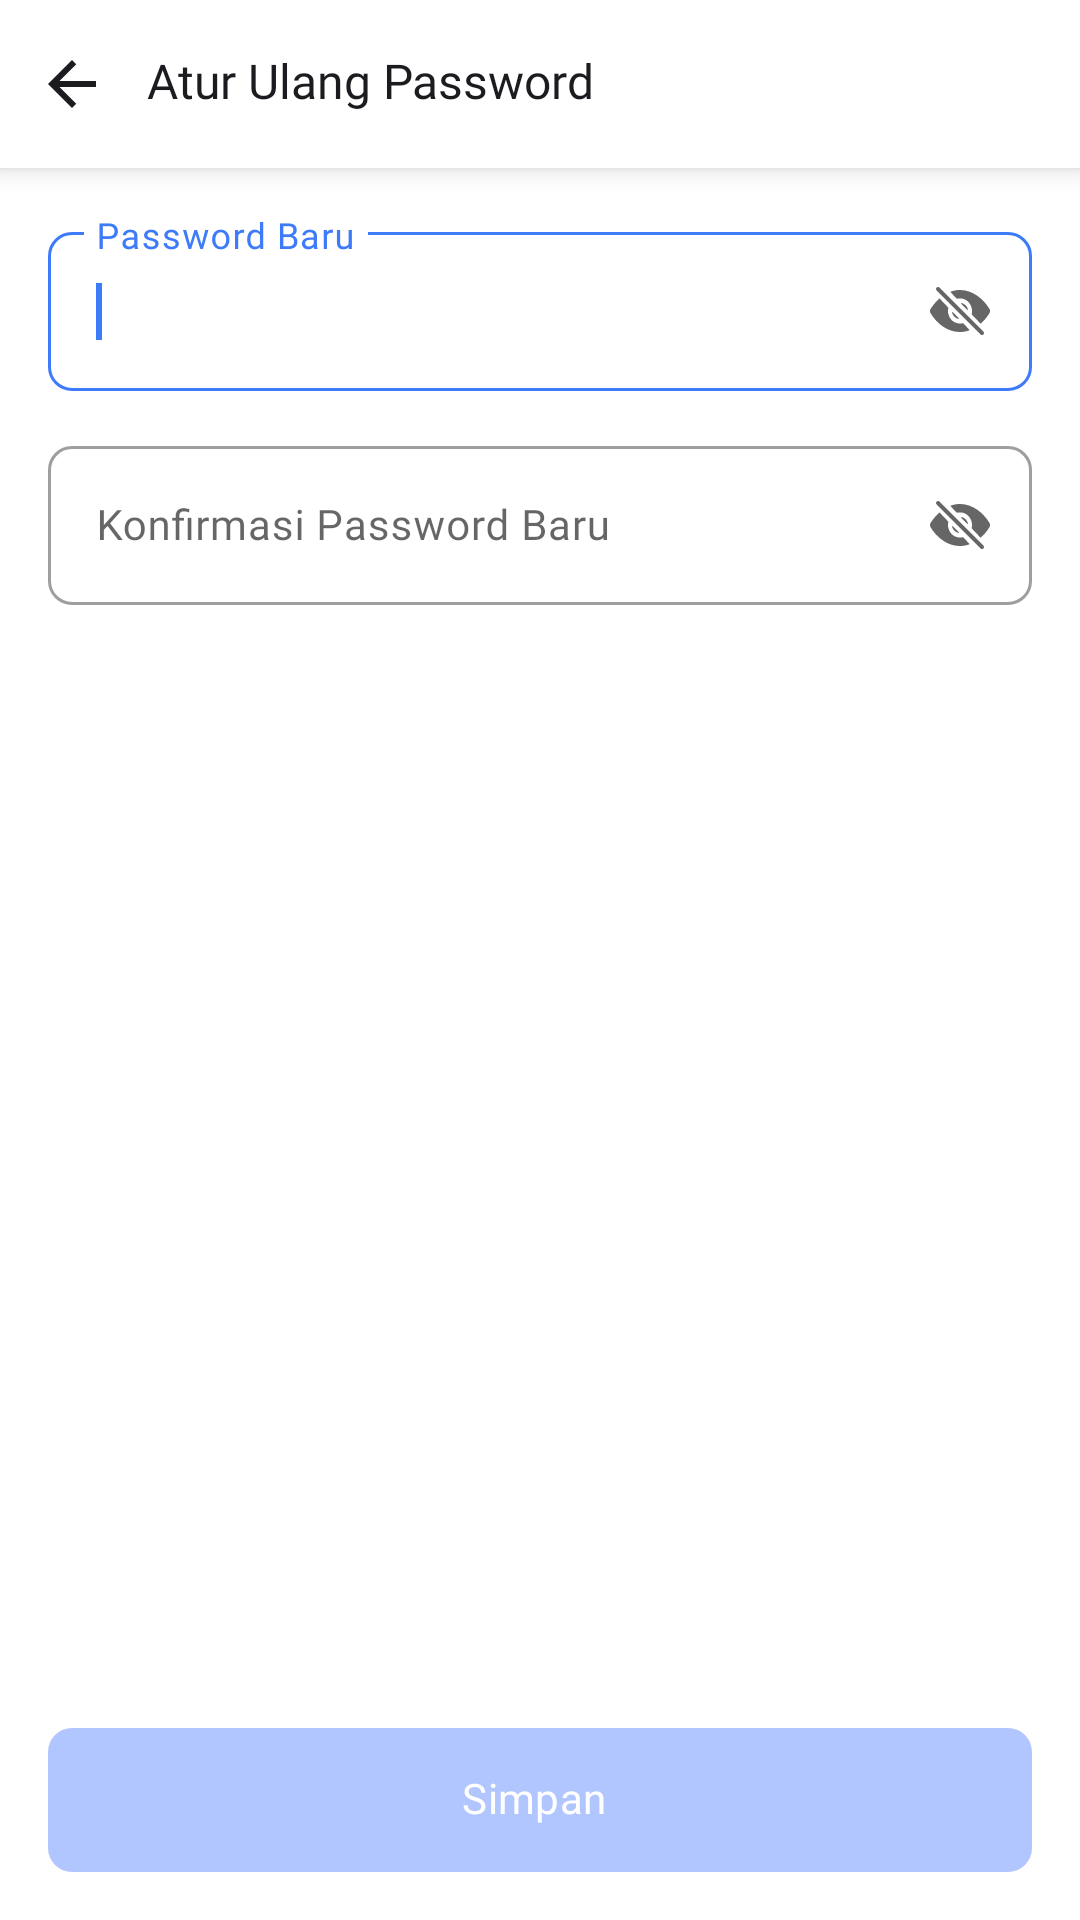

The Android layout XML behind this screen, and the referenced resources:
<!-- AndroidManifest.xml: activity theme Theme.Shonic.WhiteStatusBar -->
<!-- res/layout/activity_new_password.xml -->
<?xml version="1.0" encoding="utf-8"?>
<androidx.constraintlayout.widget.ConstraintLayout xmlns:android="http://schemas.android.com/apk/res/android"
    xmlns:app="http://schemas.android.com/apk/res-auto"
    xmlns:tools="http://schemas.android.com/tools"
    android:layout_width="match_parent"
    android:layout_height="match_parent"
    tools:context=".ui.auth.login.password.newpassword.NewPasswordActivity">

    <androidx.appcompat.widget.Toolbar
        android:id="@+id/toolbar_new_password"
        android:layout_width="match_parent"
        android:layout_height="?attr/actionBarSize"
        android:background="@color/white"
        android:elevation="5dp"
        android:paddingStart="6dp"
        app:contentInsetLeft="0dp"
        app:contentInsetStart="0dp"
        app:contentInsetStartWithNavigation="0dp"
        app:layout_constraintEnd_toEndOf="parent"
        app:layout_constraintStart_toStartOf="parent"
        app:layout_constraintTop_toTopOf="parent"
        tools:ignore="RtlSymmetry">

        <LinearLayout
            android:id="@+id/ll_new_password_btn_back"
            android:layout_width="36dp"
            android:layout_height="36dp"
            android:background="@drawable/ripple_background"
            android:gravity="center">

            <ImageView
                android:layout_width="wrap_content"
                android:layout_height="wrap_content"
                android:layout_gravity="center"
                android:importantForAccessibility="no"
                android:src="@drawable/all_arrow_back_default" />
        </LinearLayout>

        <TextView
            android:layout_width="wrap_content"
            android:layout_height="wrap_content"
            android:layout_marginStart="7dp"
            android:fontFamily="@font/opensans_bold"
            android:gravity="center"
            android:includeFontPadding="false"
            android:paddingBottom="1dp"
            android:text="@string/new_password_title"
            android:textColor="@color/dark_gray"
            android:textSize="16sp" />
    </androidx.appcompat.widget.Toolbar>

    <TextView
        android:id="@+id/tv_error_message_new_password"
        android:layout_width="match_parent"
        android:layout_height="40dp"
        android:drawablePadding="8dp"
        android:visibility="gone"
        android:paddingStart="16dp"
        android:paddingTop="12dp"
        android:textSize="14sp"
        android:paddingEnd="16dp"
        android:textColor="#CB3A31"
        android:background="@drawable/combine_color"
        app:drawableStartCompat="@drawable/ic_error_icon"
        app:layout_constraintEnd_toEndOf="parent"
        app:layout_constraintStart_toStartOf="parent"
        app:layout_constraintTop_toBottomOf="@+id/toolbar_new_password" />


    <com.google.android.material.textfield.TextInputLayout
        android:id="@+id/til_new_password_password"
        style="@style/Widget.MaterialComponents.TextInputLayout.OutlinedBox"
        android:layout_width="match_parent"
        android:layout_height="wrap_content"
        android:layout_marginHorizontal="16dp"
        android:layout_marginTop="16dp"
        android:hint="@string/new_password"
        android:imeOptions="actionNext"
        android:nextFocusDown="@id/et_new_password_confirm"
        app:boxCornerRadiusBottomEnd="8dp"
        app:boxCornerRadiusBottomStart="8dp"
        app:boxCornerRadiusTopEnd="8dp"
        app:boxCornerRadiusTopStart="8dp"
        app:boxStrokeWidthFocused="1dp"
        app:endIconDrawable="@drawable/ic_eye"
        app:endIconMode="password_toggle"
        app:layout_constraintEnd_toEndOf="parent"
        app:layout_constraintStart_toStartOf="parent"
        app:layout_constraintTop_toBottomOf="@+id/tv_error_message_new_password">

        <com.google.android.material.textfield.TextInputEditText
            android:id="@+id/et_new_password"
            android:layout_width="match_parent"
            android:layout_height="wrap_content"
            android:fontFamily="@font/opensans_medium"
            android:inputType="textNoSuggestions|textPassword"
            android:letterSpacing="0.02"
            android:textColor="@color/dark_gray"
            android:textColorHint="@color/gray"
            android:textSize="14sp">

            <requestFocus />
        </com.google.android.material.textfield.TextInputEditText>
    </com.google.android.material.textfield.TextInputLayout>

    <com.google.android.material.textfield.TextInputLayout
        android:id="@+id/til_new_password_confirm_password"
        style="@style/Widget.MaterialComponents.TextInputLayout.OutlinedBox"
        android:layout_width="match_parent"
        android:layout_height="wrap_content"
        android:layout_marginHorizontal="16dp"
        android:layout_marginTop="13dp"
        android:hint="@string/new_password_confirm"
        android:imeOptions="actionDone"
        app:boxCornerRadiusBottomEnd="8dp"
        app:boxCornerRadiusBottomStart="8dp"
        app:boxCornerRadiusTopEnd="8dp"
        app:boxCornerRadiusTopStart="8dp"
        app:boxStrokeWidthFocused="1dp"
        app:endIconDrawable="@drawable/ic_eye"
        app:endIconMode="password_toggle"
        app:layout_constraintEnd_toEndOf="parent"
        app:layout_constraintStart_toStartOf="parent"
        app:layout_constraintTop_toBottomOf="@+id/til_new_password_password">

        <com.google.android.material.textfield.TextInputEditText
            android:id="@+id/et_new_password_confirm"
            android:layout_width="match_parent"
            android:layout_height="wrap_content"
            android:fontFamily="@font/opensans_medium"
            android:inputType="textNoSuggestions|textPassword"
            android:letterSpacing="0.02"
            android:textColor="@color/dark_gray"
            android:textColorHint="@color/gray"
            android:textSize="14sp" />
    </com.google.android.material.textfield.TextInputLayout>

    <androidx.appcompat.widget.AppCompatButton
        android:id="@+id/btn_new_password_save"
        style="@style/Button.MaterialComponents.Outlined"
        android:layout_width="match_parent"
        android:layout_height="48dp"
        android:layout_marginHorizontal="16dp"
        android:layout_marginBottom="16dp"
        android:enabled="false"
        android:fontFamily="@font/opensans_medium"
        android:includeFontPadding="false"
        android:letterSpacing="0.01"
        android:text="@string/new_password_button_save"
        android:textAllCaps="false"
        android:textColor="@color/white"
        android:textSize="14sp"
        app:layout_constraintBottom_toBottomOf="parent"
        app:layout_constraintEnd_toEndOf="parent"
        app:layout_constraintStart_toStartOf="parent" />

    <ProgressBar
        android:id="@+id/pb_new_password_verification"
        android:layout_width="wrap_content"
        android:layout_height="wrap_content"
        android:visibility="gone"
        app:layout_constraintBottom_toBottomOf="parent"
        app:layout_constraintEnd_toEndOf="parent"
        app:layout_constraintStart_toStartOf="parent"
        app:layout_constraintTop_toTopOf="parent" />


</androidx.constraintlayout.widget.ConstraintLayout>
<!-- resources referenced by this layout -->
<resources>
  <color name="dark_gray">#1C1B1F</color>
  <color name="gray">#757575</color>
  <color name="white">#FFFFFF</color>
  <!-- drawable all_arrow_back_default (drawable) -->
  <vector xmlns:android="http://schemas.android.com/apk/res/android"
      android:width="16dp"
      android:height="16dp"
      android:viewportWidth="16"
      android:viewportHeight="16">
    <path
        android:pathData="M16,7H3.83L9.42,1.41L8,0L0,8L8,16L9.41,14.59L3.83,9H16V7Z"
        android:fillColor="@color/dark_gray"/>
  </vector>
  <!-- drawable combine_color (drawable) -->
  <?xml version="1.0" encoding="utf-8"?>
  <shape xmlns:android="http://schemas.android.com/apk/res/android">
      <gradient
          android:angle="90"
          android:centerColor="#EA928C"
          android:endColor="#EA928C"
          android:gradientRadius="0.2"
          android:startColor="#EA928C"
          android:type="linear" />
  </shape>
  <!-- drawable ic_error_icon (drawable) -->
  <vector xmlns:android="http://schemas.android.com/apk/res/android"
      android:width="24dp"
      android:height="24dp"
      android:viewportWidth="24"
      android:viewportHeight="24">
    <path
        android:pathData="M15.2,8C15.2,11.976 11.976,15.2 8,15.2C4.024,15.2 0.8,11.976 0.8,8C0.8,4.024 4.024,0.8 8,0.8C11.976,0.8 15.2,4.024 15.2,8ZM8.9,11.6C8.9,12.097 8.497,12.5 8,12.5C7.503,12.5 7.1,12.097 7.1,11.6C7.1,11.103 7.503,10.7 8,10.7C8.497,10.7 8.9,11.103 8.9,11.6ZM8,3.5C7.503,3.5 7.1,3.903 7.1,4.4V8C7.1,8.497 7.503,8.9 8,8.9C8.497,8.9 8.9,8.497 8.9,8V4.4C8.9,3.903 8.497,3.5 8,3.5Z"
        android:fillColor="#CB3A31"
        android:fillType="evenOdd"/>
  </vector>
  <!-- drawable ic_eye (drawable) -->
  <?xml version="1.0" encoding="utf-8"?>
  <selector xmlns:android="http://schemas.android.com/apk/res/android">
      <item android:drawable="@drawable/ic_eye_open" android:state_checked="true" />
      <item android:drawable="@drawable/ic_eye_close" />
  </selector>
  <!-- drawable ripple_background (drawable) -->
  <?xml version="1.0" encoding="utf-8"?>
  <ripple xmlns:android="http://schemas.android.com/apk/res/android"
      android:color="@color/ripple">
  
      <item android:drawable="@drawable/rounded_bg_ripple" />
  </ripple>
  <string name="new_password">Password Baru</string>
  <string name="new_password_button_save">Simpan</string>
  <string name="new_password_confirm">Konfirmasi Password Baru</string>
  <string name="new_password_title">Atur Ulang Password</string>
  <style name="Button.MaterialComponents.Outlined" parent="Widget.MaterialComponents.Button.OutlinedButton.Icon">
          <item name="android:backgroundTint">@color/btn_primary_colors</item>
          <item name="android:background">@drawable/rounded_bg_button</item>
          <item name="android:backgroundTintMode">src_over</item>
          <item name="android:splitMotionEvents">false</item>
          <item name="android:windowEnableSplitTouch">false</item>
          <item name="android:textColor">@color/white</item>
          <item name="android:textColorHint">?attr/colorOnPrimary</item>
          <item name="android:textColorLink">?attr/colorOnPrimary</item>
          <item name="android:textSize">14sp</item>
      </style>
  <style name="Theme.Shonic.WhiteStatusBar">
          
          <item name="android:statusBarColor">@color/white</item>
          <item name="android:windowLightStatusBar">true</item>
          
          <item name="android:navigationBarColor">@color/white</item>
      </style>
  <!-- drawable ic_eye_open: vector/xml drawable (drawable, 3783 chars, omitted) -->
  <!-- drawable ic_eye_close: vector/xml drawable (drawable, 3187 chars, omitted) -->
  <color name="ripple">#32676565</color>
  <!-- drawable rounded_bg_button (drawable) -->
  <?xml version="1.0" encoding="utf-8"?>
  <shape xmlns:android="http://schemas.android.com/apk/res/android">
      <solid android:color="@color/btn_primary_colors" />
      <corners android:radius="8dp" />
  </shape>
</resources>
